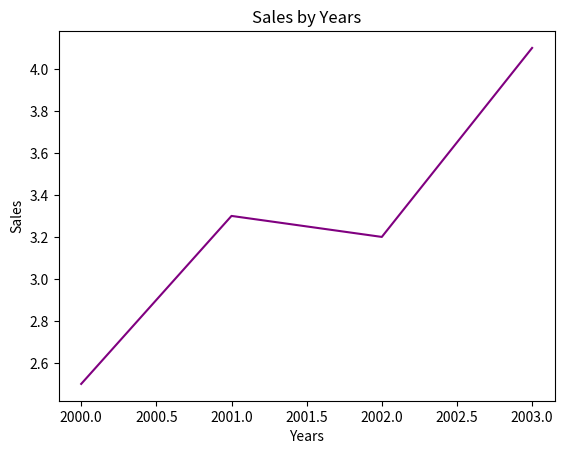

Here is the Python script that generated this plot:
from matplotlib import pyplot as plt 

# matplot is used for data visualization.
# Here simple plot is created using matplotlib to show sales through years.

years = [2000, 2001, 2002, 2003]
sales = [2.5, 3.3, 3.2, 4.1]

plt.plot(years, sales, color="purple", linestyle="solid")
plt.title("Sales by Years")

plt.xlabel("Years")
plt.ylabel("Sales")

plt.show()